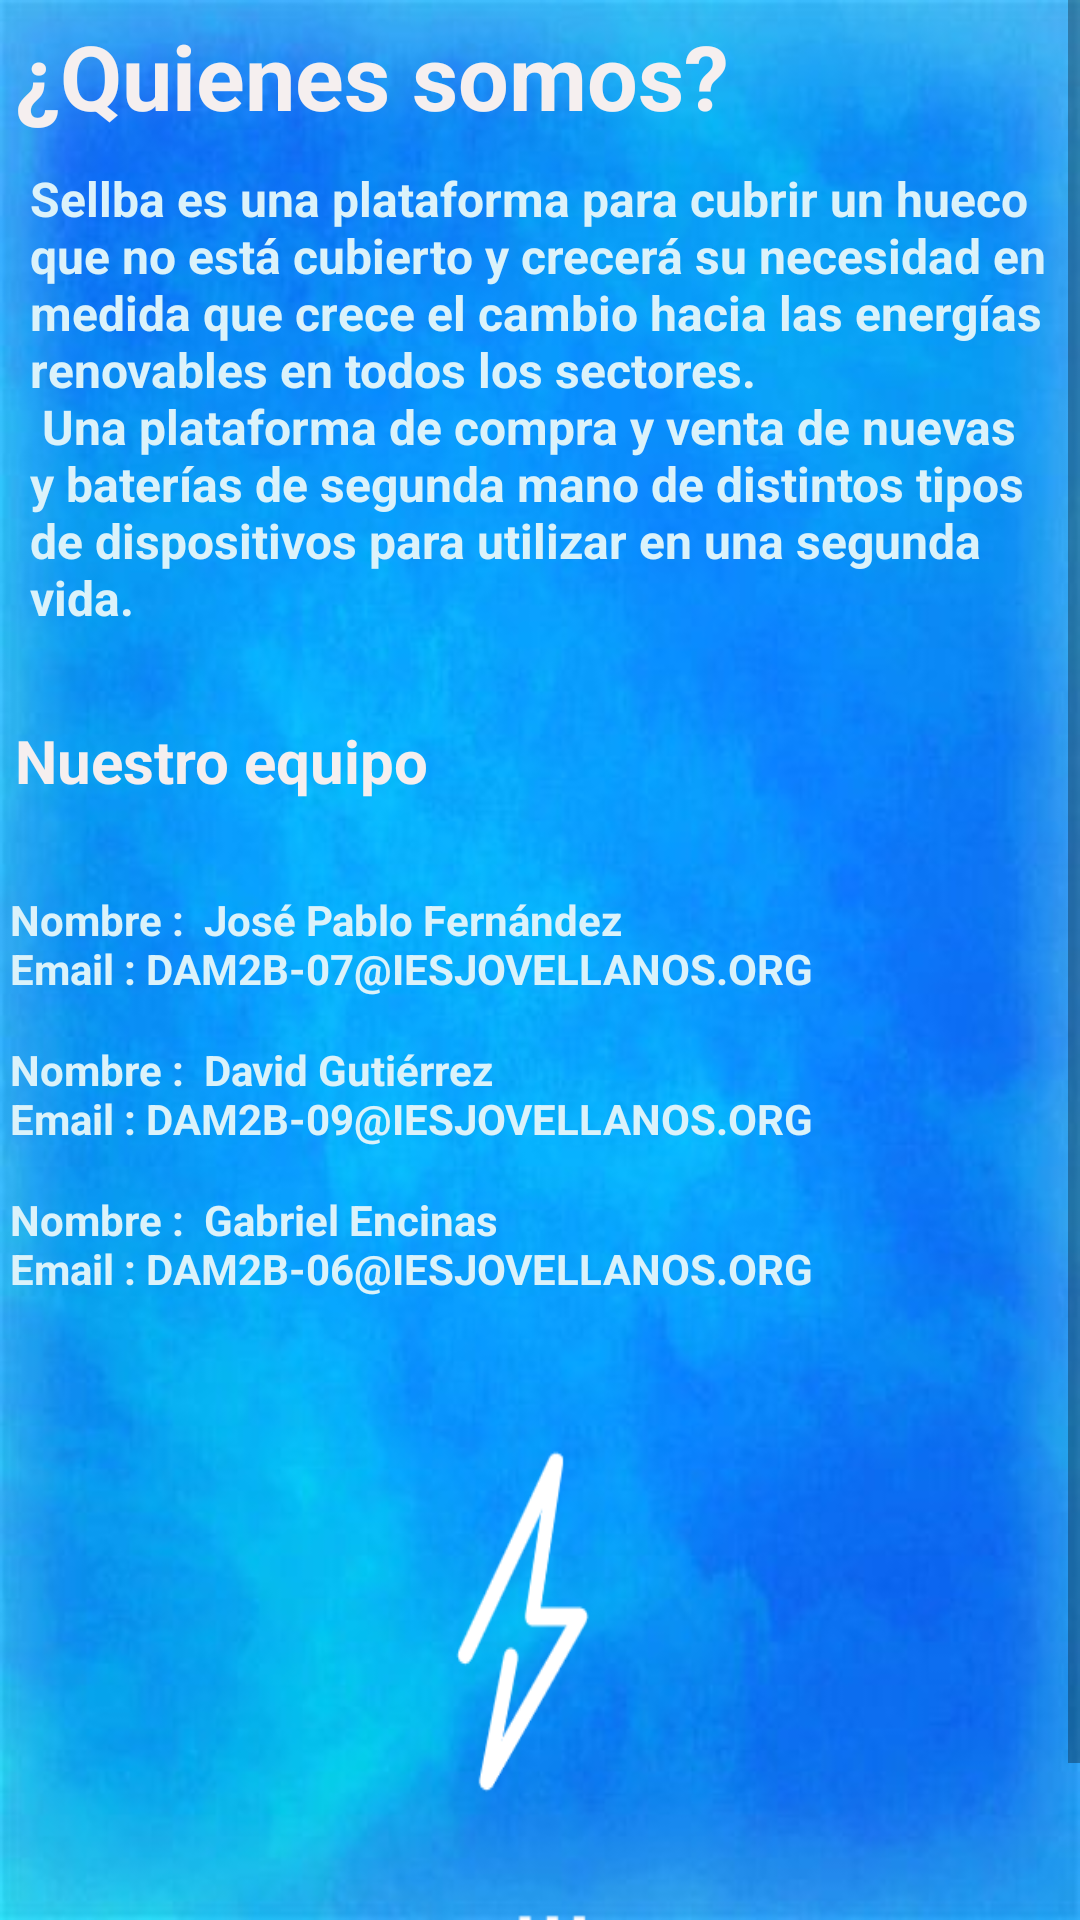

Here is an Android app screen rendered from its layout file. Give the layout XML and the strings, colors and styles it references.
<!-- AndroidManifest.xml: application theme AppTheme -->
<!-- res/layout/fragment_about.xml -->
<?xml version="1.0" encoding="utf-8"?>
<ScrollView xmlns:android="http://schemas.android.com/apk/res/android"
    xmlns:app="http://schemas.android.com/apk/res-auto"
    xmlns:tools="http://schemas.android.com/tools"
    android:layout_width="match_parent"
    android:layout_height="match_parent"
    android:layout_margin="0px"
    android:layout_marginStart="0px"
    android:layout_marginLeft="0px"
    android:layout_marginTop="0px"
    android:layout_marginEnd="0px"
    android:layout_marginRight="0px"
    android:layout_marginBottom="0px"
    android:background="@drawable/fondo_3"
    android:fillViewport="true"
    app:layout_goneMarginBottom="0px"
    app:layout_goneMarginEnd="0px"
    app:layout_goneMarginLeft="0px"
    app:layout_goneMarginRight="0px"
    app:layout_goneMarginStart="0px"
    app:layout_goneMarginTop="0px"
    tools:context=".SellFragment">

    <RelativeLayout
        android:layout_width="wrap_content"
        android:layout_height="wrap_content"
        android:clipToPadding="false"
        android:orientation="vertical">

        <TextView
            android:id="@+id/akshat_text"
            android:layout_width="match_parent"
            android:layout_height="78dp"
            android:layout_below="@+id/team"
            android:layout_marginTop="30dp"
            android:text="@string/J"
            android:textSize="14dp"
            android:textStyle="bold"
            android:textColor="@color/colorAccent2"/>

        <TextView
            android:id="@+id/akshat_text2"
            android:layout_width="match_parent"
            android:layout_height="78dp"
            android:layout_below="@+id/team"
            android:layout_marginTop="80dp"
            android:text="@string/D"
            android:textSize="14dp"
            android:textStyle="bold"
            android:textColor="@color/colorAccent2"/>

        <TextView
            android:id="@+id/akshat_text3"
            android:layout_width="match_parent"
            android:layout_height="78dp"
            android:layout_below="@+id/team"
            android:layout_marginTop="130dp"
            android:text="@string/G"
            android:textSize="14dp"
            android:textStyle="bold"
            android:textColor="@color/colorAccent2"/>

        <TextView
            android:id="@+id/purpose"
            android:layout_width="match_parent"
            android:layout_height="wrap_content"
            android:layout_marginTop="5dp"
            android:paddingLeft="5dp"
            android:text="¿Quienes somos?"
            android:textSize="30dp"
            android:textStyle="bold"
            android:textColor="@color/light_blue"/>

        <TextView
            android:id="@+id/purpose_text"
            android:layout_width="match_parent"
            android:layout_height="wrap_content"
            android:layout_below="@+id/purpose"
            android:layout_margin="10dp"
            android:text="@string/intro"
            android:textSize="16dp"
            android:textStyle="bold"
            android:textColor="@color/colorAccent2"/>

        <TextView
            android:id="@+id/team"
            android:layout_width="match_parent"
            android:layout_height="wrap_content"
            android:layout_below="@+id/purpose_text"
            android:layout_marginTop="20dp"
            android:paddingLeft="5dp"
            android:text="Nuestro equipo"
            android:textSize="20dp"
            android:textStyle="bold"
            android:textColor="@color/light_blue"/>

        <ImageView
            android:id="@+id/akshat_image"
            android:layout_width="match_parent"
            android:layout_height="230dp"
            android:layout_below="@+id/team"
            android:layout_alignParentEnd="true"
            android:layout_marginLeft="0px"
            android:layout_marginTop="200dp"
            android:layout_marginEnd="0dp"
            android:adjustViewBounds="false"
            android:background="@drawable/panel_sellba_transparente_black"
            android:backgroundTint="@color/white"
            android:cropToPadding="false"
            android:paddingLeft="0px"
            android:paddingRight="0px" />

    </RelativeLayout>
</ScrollView>
<!-- resources referenced by this layout -->
<resources>
  <color name="colorAccent2">#dbf2fa</color>
  <color name="light_blue">#F5EFEF</color>
  <color name="white">#FFFFFFFF</color>
  <!-- drawable fondo_3: jpg bitmap (drawable, 20658 bytes) -->
  <!-- drawable panel_sellba_transparente_black: png bitmap (drawable, 14075 bytes) -->
  <string name="D">" Nombre :  David Gutiérrez\n Email : DAM2B-09@IESJOVELLANOS.ORG\n"</string>
  <string name="G">" Nombre :  Gabriel Encinas\n Email : DAM2B-06@IESJOVELLANOS.ORG\n"</string>
  <string name="J">" Nombre :  José Pablo Fernández\n Email : DAM2B-07@IESJOVELLANOS.ORG  \n"</string>
  <string name="intro">Sellba es una plataforma para cubrir un hueco que no está cubierto y crecerá su necesidad en medida que crece el cambio hacia las energías renovables en todos los sectores.\n Una plataforma de compra y venta de nuevas y baterías de segunda mano de distintos tipos de dispositivos para utilizar en una segunda vida.</string>
  <style name="AppTheme" parent="Theme.AppCompat.Light.NoActionBar">
          
          <item name="colorPrimary">@color/colorPrimary</item>
          <item name="colorPrimaryDark">@color/colorPrimaryDark</item>
          <item name="colorAccent">@color/colorAccent</item>
          <item name="fontFamily">@font/orbitron</item>
      </style>
  <color name="colorPrimary">#33b0ed</color>
  <color name="colorPrimaryDark">#138dc8</color>
  <color name="colorAccent">#138dc8</color>
</resources>
